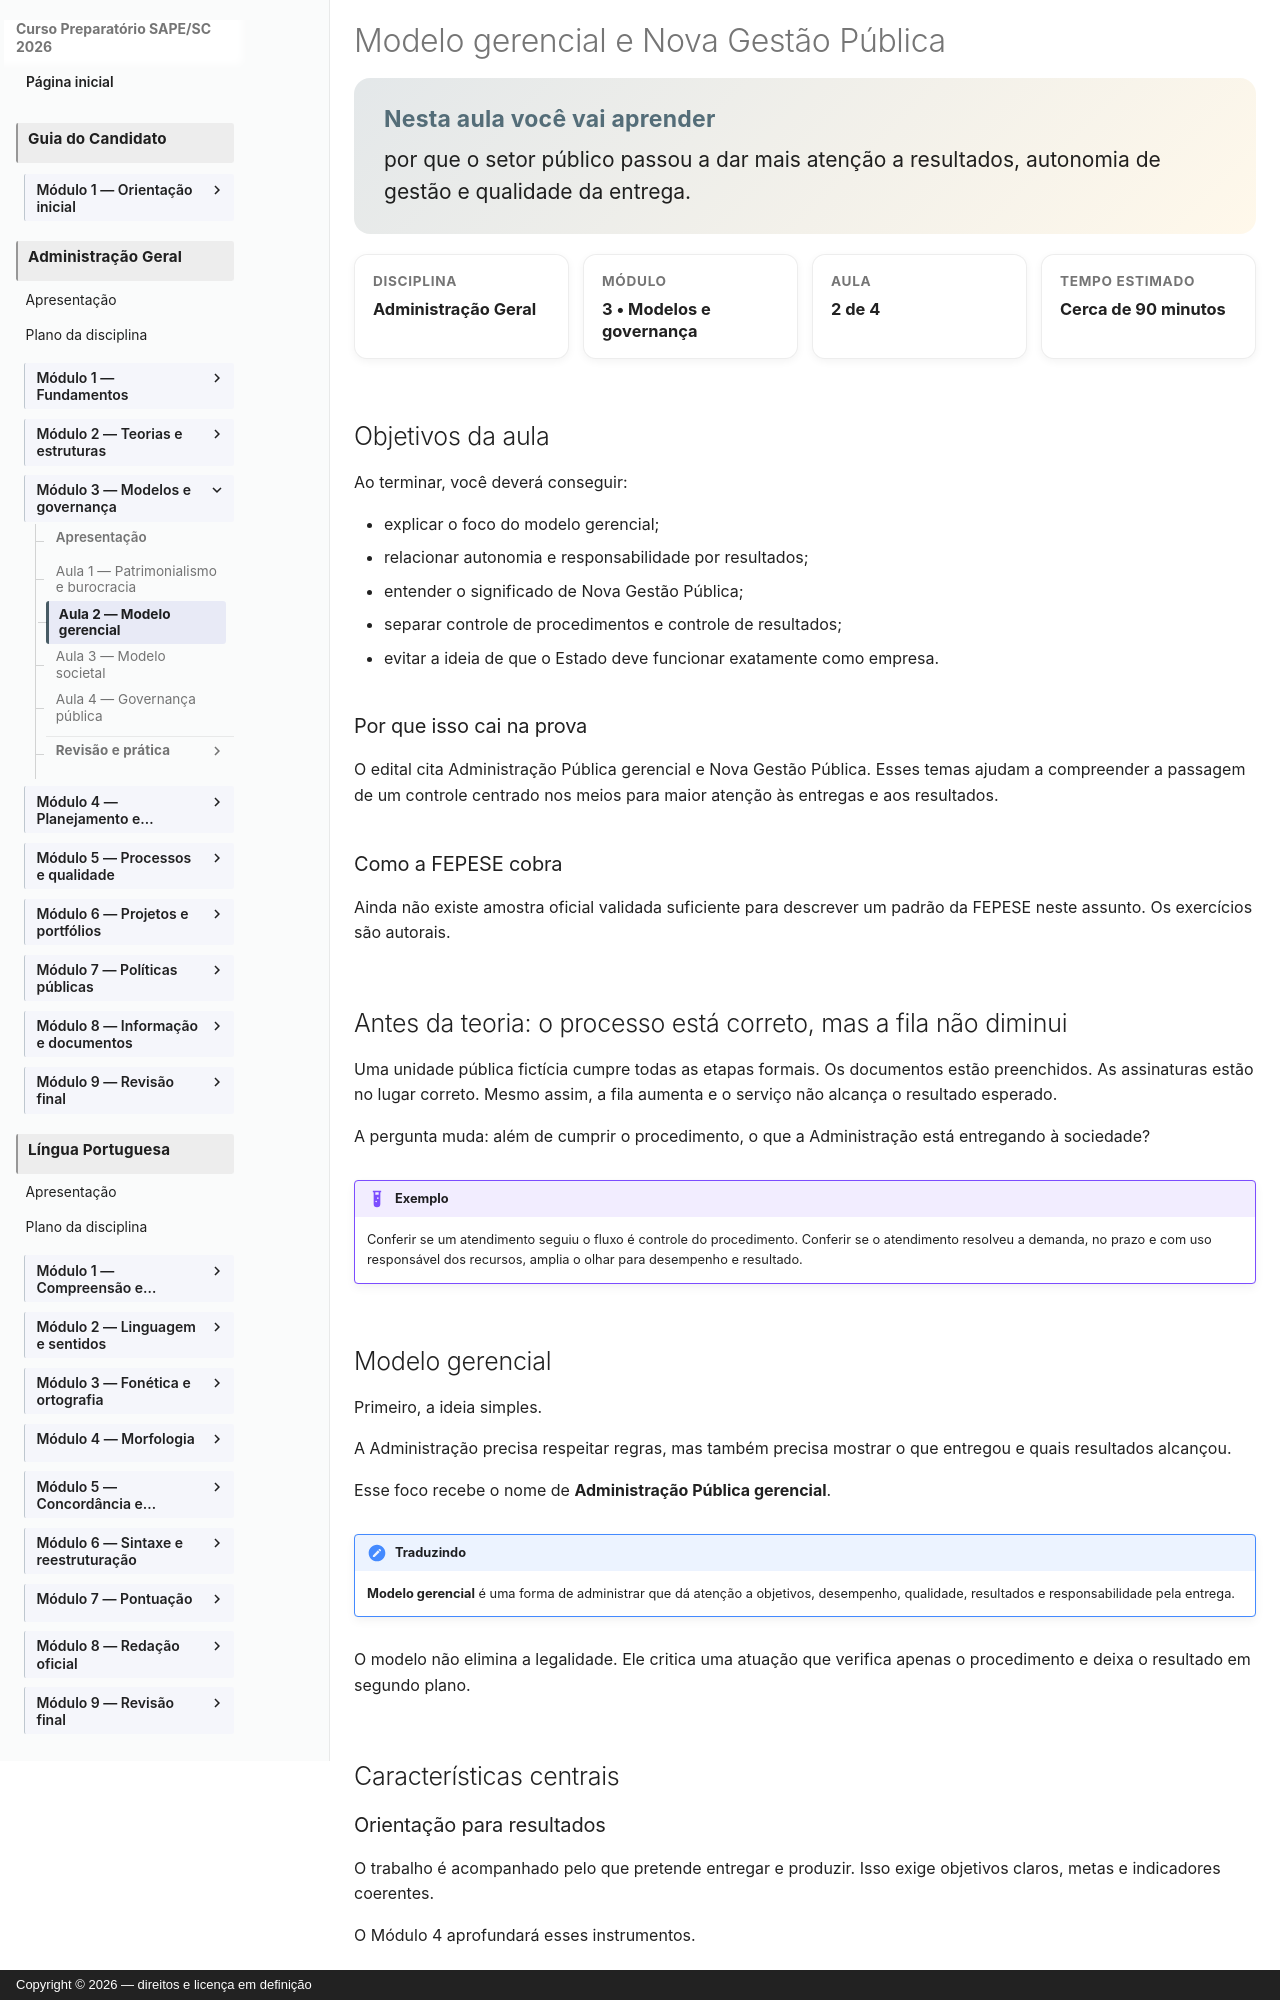

repository: vmedinax/curso-sape-sc-2026 · page: 03-administracao-geral/modulo-03-aula-02-modelo-gerencial-nova-gestao-publica/index.html · generator: mkdocs · copyright: Copyright © 2026 — direitos e licença em definição

---
id: administracao-geral-modulo-03-aula-02
title: "Modelo gerencial e Nova Gestão Pública"
discipline: 03-administracao-geral
module: 3
lesson: 2
status: draft
edital_refs:
  - anexo-2-administracao-geral-administracao-publica-gerencial
  - anexo-2-administracao-geral-nova-gestao-publica
prerequisites:
  - administracao-geral-modulo-03-aula-01
estimated_minutes: 90
authors:
  - Equipe do Curso SAPE/SC
reviewers: []
last_reviewed: null
sources:
  - https://educapes.capes.gov.br/handle/capes/643230
tags:
  - administracao-publica-gerencial
  - nova-gestao-publica
  - resultados
---

# Modelo gerencial e Nova Gestão Pública

<section class="lesson-goal">
  <h2>Nesta aula você vai aprender</h2>
  <p>por que o setor público passou a dar mais atenção a resultados, autonomia de gestão e qualidade da entrega.</p>
</section>

<div class="lesson-meta-grid">
  <div class="lesson-meta-card"><span>Disciplina</span><strong>Administração Geral</strong></div>
  <div class="lesson-meta-card"><span>Módulo</span><strong>3 • Modelos e governança</strong></div>
  <div class="lesson-meta-card"><span>Aula</span><strong>2 de 4</strong></div>
  <div class="lesson-meta-card"><span>Tempo estimado</span><strong>Cerca de 90 minutos</strong></div>
</div>

## Objetivos da aula

Ao terminar, você deverá conseguir:

- explicar o foco do modelo gerencial;
- relacionar autonomia e responsabilidade por resultados;
- entender o significado de Nova Gestão Pública;
- separar controle de procedimentos e controle de resultados;
- evitar a ideia de que o Estado deve funcionar exatamente como empresa.

### Por que isso cai na prova

O edital cita Administração Pública gerencial e Nova Gestão Pública. Esses temas ajudam a compreender a passagem de um controle centrado nos meios para maior atenção às entregas e aos resultados.

### Como a FEPESE cobra

Ainda não existe amostra oficial validada suficiente para descrever um padrão da FEPESE neste assunto. Os exercícios são autorais.

## Antes da teoria: o processo está correto, mas a fila não diminui

Uma unidade pública fictícia cumpre todas as etapas formais. Os documentos estão preenchidos. As assinaturas estão no lugar correto. Mesmo assim, a fila aumenta e o serviço não alcança o resultado esperado.

A pergunta muda: além de cumprir o procedimento, o que a Administração está entregando à sociedade?

!!! example "Exemplo"
    Conferir se um atendimento seguiu o fluxo é controle do procedimento. Conferir se o atendimento resolveu a demanda, no prazo e com uso responsável dos recursos, amplia o olhar para desempenho e resultado.
